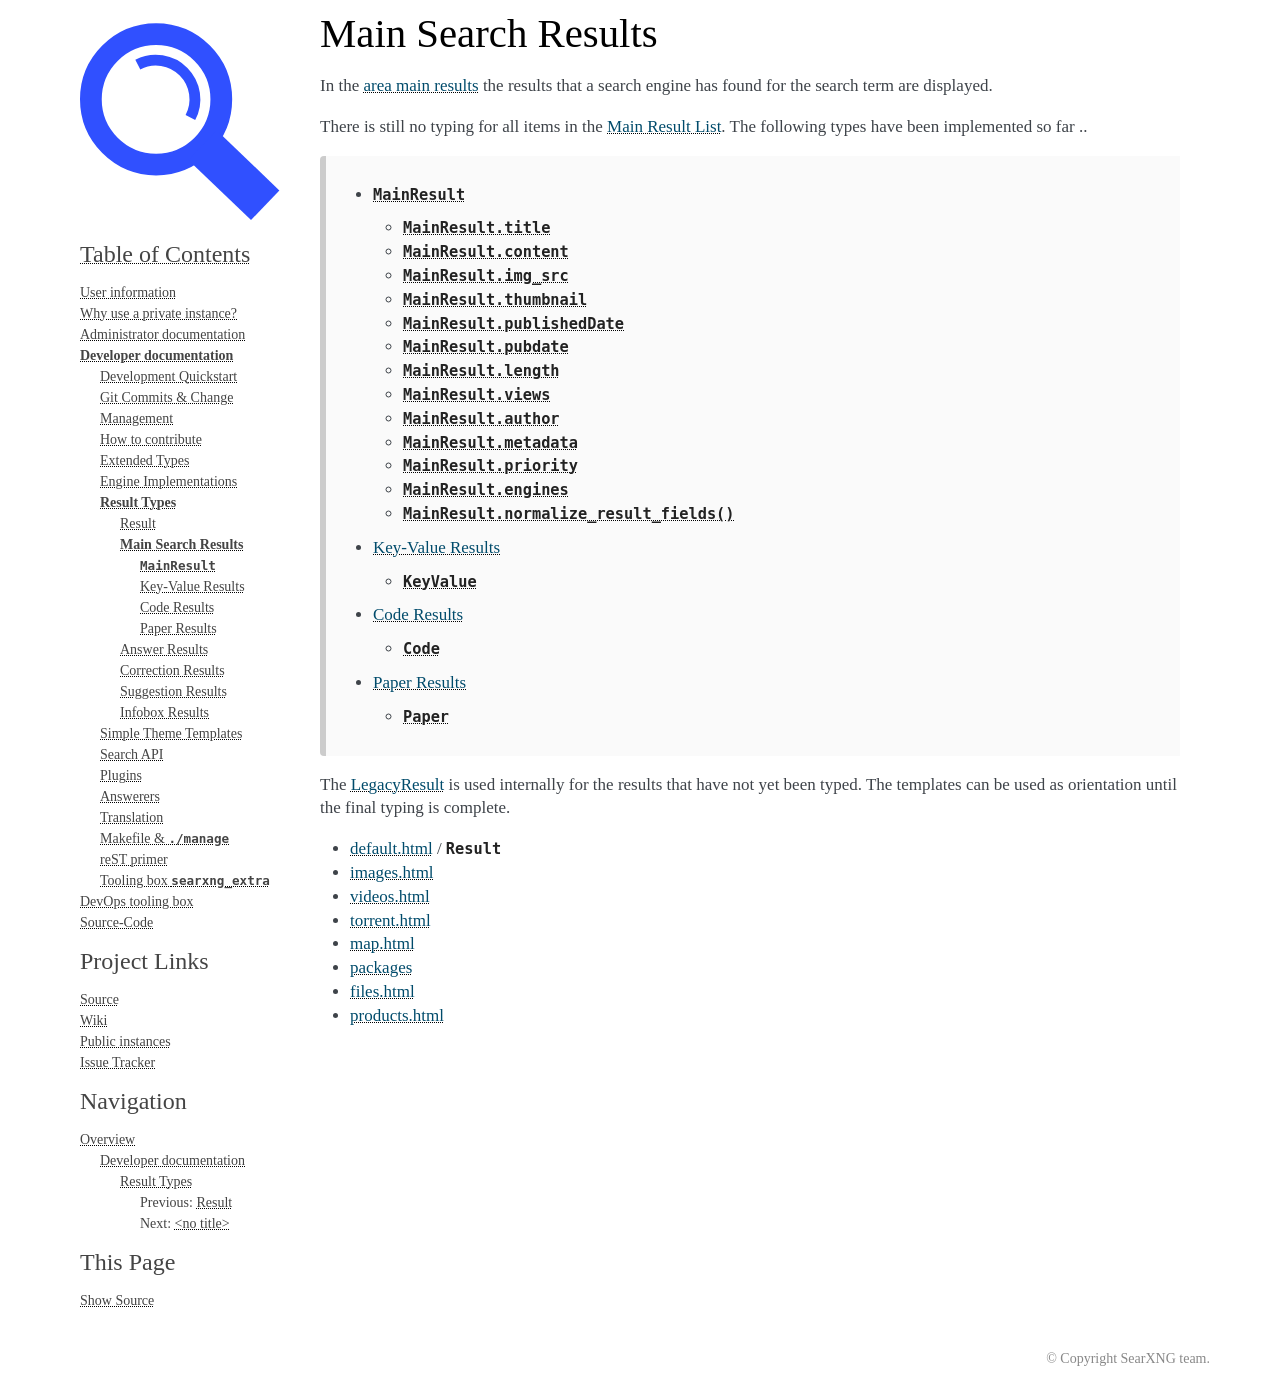

repository: oh64/searxng · page: dev/result_types/main_result.html · generator: sphinx

.. _main search results:

===================
Main Search Results
===================

In the :ref:`area main results` the results that a search engine has found for
the search term are displayed.

There is still no typing for all items in the :ref:`main result list`.  The
following types have been implemented so far ..

.. toctree::
   :maxdepth: 2

   main/mainresult
   main/keyvalue
   main/code
   main/paper

The :ref:`LegacyResult <LegacyResult>` is used internally for the results that
have not yet been typed.  The templates can be used as orientation until the
final typing is complete.

- :ref:`template default` / :py:obj:`Result`
- :ref:`template images`
- :ref:`template videos`
- :ref:`template torrent`
- :ref:`template map`
- :ref:`template packages`
- :ref:`template files`
- :ref:`template products`
